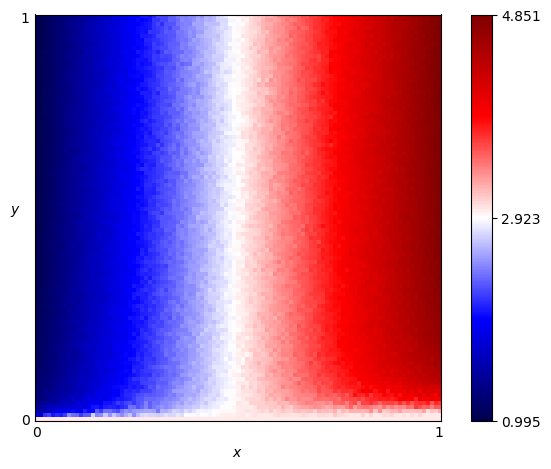

The data file committed next to this chart (first rows):
x, y, score
0.0, 0.0, 3.01
0.0, 0.01, 1.779
0.0, 0.02, 1.466
0.0, 0.03, 1.4
0.0, 0.04, 1.291
0.0, 0.05, 1.241
0.0, 0.06, 1.211
0.0, 0.07, 1.163
0.0, 0.08, 1.145
0.0, 0.09, 1.121
0.0, 0.1, 1.152
0.0, 0.11, 1.146
0.0, 0.12, 1.124
0.0, 0.13, 1.103
0.0, 0.14, 1.097
0.0, 0.15, 1.077
0.0, 0.16, 1.095
0.0, 0.17, 1.078
0.0, 0.18, 1.09
0.0, 0.19, 1.072
0.0, 0.2, 1.076
0.0, 0.21, 1.071
0.0, 0.22, 1.076
0.0, 0.23, 1.074
0.0, 0.24, 1.065
0.0, 0.25, 1.045
0.0, 0.26, 1.062
0.0, 0.27, 1.058
0.0, 0.28, 1.057
0.0, 0.29, 1.044
0.0, 0.3, 1.057
0.0, 0.31, 1.045
0.0, 0.32, 1.038
0.0, 0.33, 1.039
0.0, 0.34, 1.04
0.0, 0.35, 1.027
0.0, 0.36, 1.05
0.0, 0.37, 1.032
0.0, 0.38, 1.046
0.0, 0.39, 1.028
0.0, 0.4, 1.03
0.0, 0.41, 1.035
0.0, 0.42, 1.036
0.0, 0.43, 1.026
0.0, 0.44, 1.025
0.0, 0.45, 1.035
0.0, 0.46, 1.015
0.0, 0.47, 1.015
0.0, 0.48, 1.011
0.0, 0.49, 1.02
0.0, 0.5, 1.016
0.0, 0.51, 1.022
0.0, 0.52, 1.016
0.0, 0.53, 1.014
0.0, 0.54, 1.012
0.0, 0.55, 1.018
0.0, 0.56, 1.013
0.0, 0.57, 1.008
0.0, 0.58, 1.007
0.0, 0.59, 1.016
... 10,141 more rows
